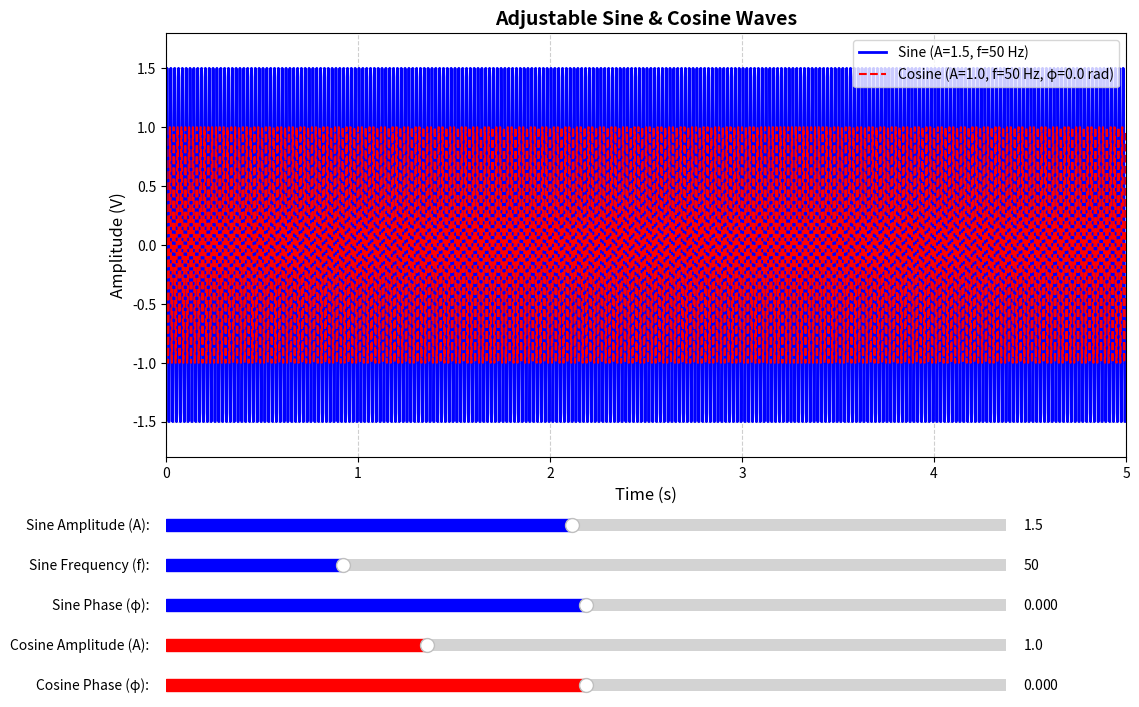

Recreate this plot in Python.
# =============================================================================
# Sine & Cosine Wave Generator with Adjustable Amplitude, Frequency, and Phase
# Purpose: Generate and visualize sinusoidal signals with customizable parameters
# Author: [Your Name] | Date: [Insert Date]
# =============================================================================

# ------------------------------
# 1. Import Libraries
# ------------------------------
import numpy as np
import matplotlib.pyplot as plt
from matplotlib.widgets import Slider  # Für interaktive Parameter-Einstellungen (optional, aber cool!)

# ------------------------------
# 2. Define Core Parameters (Standardwerte)
# ------------------------------
# Zeitbereich
fs = 1000    # Samplingrate (Hz) → Genug, um Frequenzen bis 500 Hz zu erfassen
T = 5.0      # Gesamtbeobachtungszeit (s) → Länger = mehr Perioden sichtbar
t = np.linspace(0, T, int(fs*T), endpoint=False)  # Zeitarray (0 bis T, ohne Überschneidung)

# Standard-Signal-Parameter (wird später via Slider verändert)
A_sin = 1.5   # Amplitude Sine-Welle (V)
f_sin = 50    # Frequenz Sine-Welle (Hz)
phi_sin = 0   # Phase Sine-Welle (Radiant) → 0 = keinerlei Verschiebung

A_cos = 1.0   # Amplitude Cosine-Welle (V)
f_cos = 50    # Frequenz Cosine-Welle (Hz) → Gleich Sine-Frequenz zum Vergleich
phi_cos = 0   # Phase Cosine-Welle (Radiant) → 0 = Cosine = Sine mit 90° Verschiebung

# ------------------------------
# 3. Signal-Generierungsfunktion
# ------------------------------
def generate_sinusoid(t, A, f, phi, waveform_type='sin'):
    """
    Generiert ein Sinus- oder Kosinus-Signal mit gegebenen Parametern.
    
    Args:
        t (np.array): Zeitachse (s)
        A (float): Amplitude (V)
        f (float): Frequenz (Hz)
        phi (float): Phase (Radiant)
        waveform_type (str): 'sin' oder 'cos' (Standard: 'sin')
    
    Returns:
        np.array: Generiertes Signal
    """
    omega = 2 * np.pi * f  # Kreisfrequenz (rad/s)
    if waveform_type == 'sin':
        return A * np.sin(omega * t + phi)
    elif waveform_type == 'cos':
        return A * np.cos(omega * t + phi)
    else:
        raise ValueError("waveform_type must be 'sin' or 'cos'")

# ------------------------------
# 4. Initial Signal Generation
# ------------------------------
# Generiere Sine und Cosine mit Standardparametern
signal_sin = generate_sinusoid(t, A_sin, f_sin, phi_sin, 'sin')
signal_cos = generate_sinusoid(t, A_cos, f_cos, phi_cos, 'cos')

# ------------------------------
# 5. Plot Setup (Interaktiv mit Sliders!)
# ------------------------------
# Erzeuge eine Figur mit Subplots und Platz für Sliders
fig, ax = plt.subplots(figsize=(12, 8))  # Großes Fenster für Clarity
plt.subplots_adjust(left=0.1, bottom=0.35)  # Platz unten für Sliders

# Plotte die Signale im Zeitbereich
line_sin, = plt.plot(t, signal_sin, color='blue', linewidth=2, label=f'Sine (A={A_sin}, f={f_sin} Hz)')
line_cos, = plt.plot(t, signal_cos, color='red', linewidth=1.5, linestyle='--', 
                    label=f'Cosine (A={A_cos}, f={f_cos} Hz, φ={phi_cos:.1f} rad)')
plt.xlabel('Time (s)', fontsize=12)
plt.ylabel('Amplitude (V)', fontsize=12)
plt.title('Adjustable Sine & Cosine Waves', fontsize=14, fontweight='bold')
plt.xlim(0, T)  # Zeitausschnitt auf 0–5s
plt.ylim(-max(A_sin, A_cos)*1.2, max(A_sin, A_cos)*1.2)  # Y-Achse mit Puffer
plt.legend()
plt.grid(True, linestyle='--', alpha=0.6)

# ------------------------------
# 6. Erstelle Sliders für Parameter-Einstellungen (Interaktivität!)
# ------------------------------
# Slider für Amplitude Sine
ax_A_sin = plt.axes([0.1, 0.25, 0.7, 0.03])  # [x, y, width, height]
slider_A_sin = Slider(
    ax=ax_A_sin,
    label='Sine Amplitude (A):',
    valmin=0.1,  # Min. Amplitude
    valmax=3.0,  # Max. Amplitude
    valinit=A_sin,  # Startwert
    color='blue'
)

# Slider für Frequenz Sine
ax_f_sin = plt.axes([0.1, 0.20, 0.7, 0.03])
slider_f_sin = Slider(
    ax=ax_f_sin,
    label='Sine Frequency (f):',
    valmin=10,  # Min. Frequenz (Hz)
    valmax=200,  # Max. Frequenz (Hz)
    valinit=f_sin,
    color='blue'
)

# Slider für Phase Sine
ax_phi_sin = plt.axes([0.1, 0.15, 0.7, 0.03])
slider_phi_sin = Slider(
    ax=ax_phi_sin,
    label='Sine Phase (φ):',
    valmin=-np.pi,  # Min. Phase (-π rad)
    valmax=np.pi,   # Max. Phase (π rad)
    valinit=phi_sin,
    color='blue'
)

# Slider für Amplitude Cosine
ax_A_cos = plt.axes([0.1, 0.10, 0.7, 0.03])
slider_A_cos = Slider(
    ax=ax_A_cos,
    label='Cosine Amplitude (A):',
    valmin=0.1,
    valmax=3.0,
    valinit=A_cos,
    color='red'
)

# Slider für Phase Cosine (Frequenz_cos = Frequenz_sin für einfacheres Vergleich!)
ax_phi_cos = plt.axes([0.1, 0.05, 0.7, 0.03])
slider_phi_cos = Slider(
    ax=ax_phi_cos,
    label='Cosine Phase (φ):',
    valmin=-np.pi,
    valmax=np.pi,
    valinit=phi_cos,
    color='red'
)

# ------------------------------
# 7. Update-Funktion für Sliders (Reaktion auf Einstellungen)
# ------------------------------
def update(val):
    # Sine-Parameter aktualisieren
    A_sin_new = slider_A_sin.val
    f_sin_new = slider_f_sin.val
    phi_sin_new = slider_phi_sin.val
    # Generiere neues Sine-Signal
    signal_sin_new = generate_sinusoid(t, A_sin_new, f_sin_new, phi_sin_new, 'sin')
    # Plot aktualisieren
    line_sin.set_ydata(signal_sin_new)
    line_sin.set_label(f'Sine (A={A_sin_new:.1f}, f={f_sin_new:.0f} Hz)')
    
    # Cosine-Parameter aktualisieren (Frequenz.Cos = Frequenz.Sin)
    A_cos_new = slider_A_cos.val
    phi_cos_new = slider_phi_cos.val
    # Generiere neues Cosine-Signal (Frequenz fix auf Sine-Frequenz!)
    signal_cos_new = generate_sinusoid(t, A_cos_new, f_sin_new, phi_cos_new, 'cos')
    # Plot aktualisieren
    line_cos.set_ydata(signal_cos_new)
    line_cos.set_label(f'Cosine (A={A_cos_new:.1f}, f={f_sin_new:.0f} Hz, φ={phi_cos_new:.1f} rad)')
    
    # Legende neu rendern (damit Labels aktualisiert werden)
    plt.legend()
    # Zeichne Plot neu
    fig.canvas.draw_idle()

# ------------------------------
# 8. Sliders an Update-Funktion binden
# ------------------------------
slider_A_sin.on_changed(update)
slider_f_sin.on_changed(update)
slider_phi_sin.on_changed(update)
slider_A_cos.on_changed(update)
slider_phi_cos.on_changed(update)

# ------------------------------
# 9. Anzeige des Plots
# ------------------------------
plt.show()